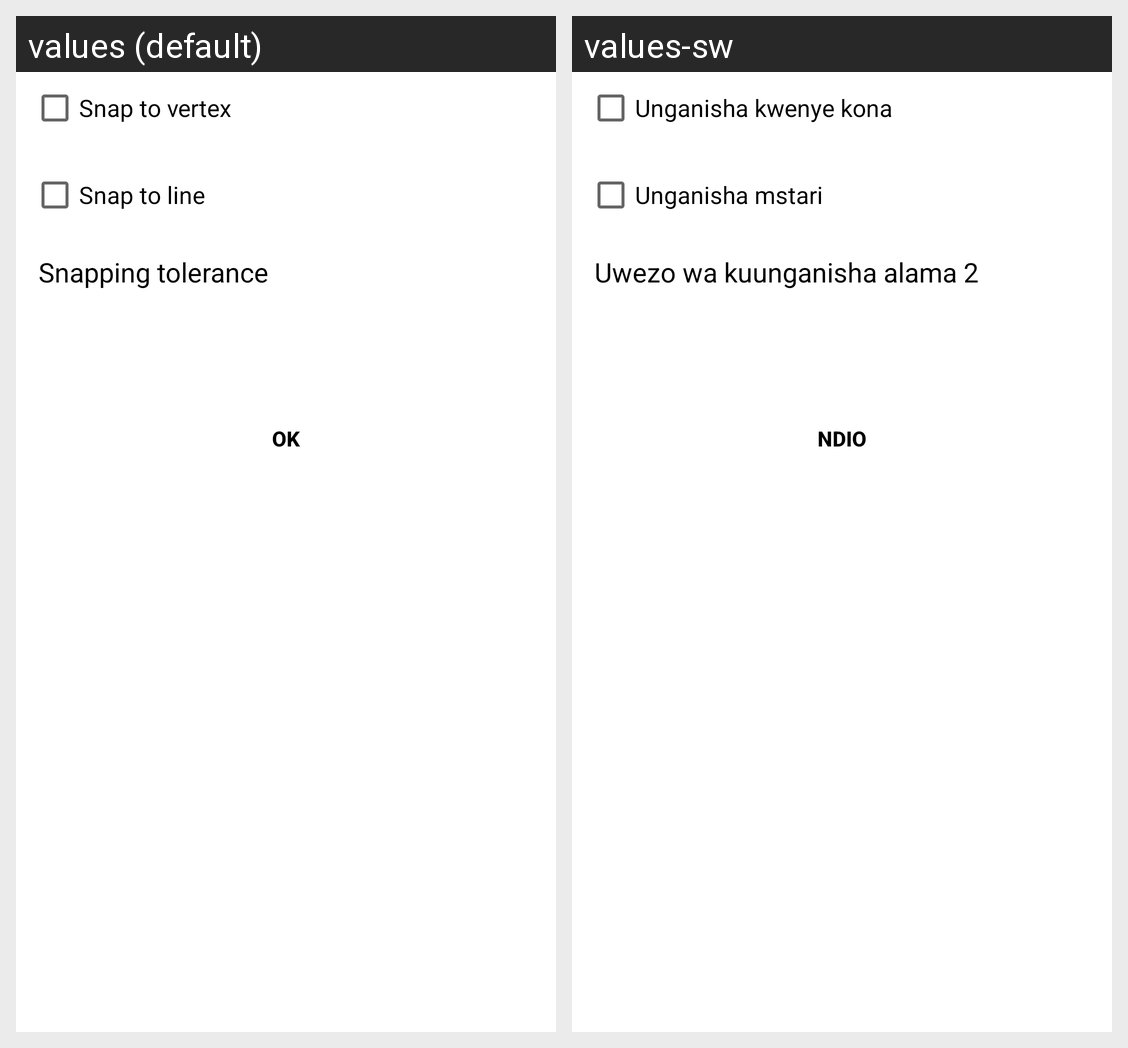

This grid shows one Android layout under two languages. Give, for every string resource on the screen, its name, the default text and each shown locale's text.
Android screen res/layout/dialog_snapping_settings.xml rendered under 2 locales, left to right: values (default), values-sw. Device: Nexus 5 (rendered at 1080×1920; each locale shown at half size, 540×960, under a caption strip naming it); theme AppTheme.
Strings drawn on this screen, with the default value and each locale's value (text and hints the layout hard-codes, and strings that could not be matched under every locale, appear in the picture but are not listed):

snapToVertex
  values: Snap to vertex
  values-sw: Unganisha kwenye kona

snapToSegment
  values: Snap to line
  values-sw: Unganisha mstari

snapTolerance
  values: Snapping tolerance
  values-sw: Uwezo wa kuunganisha alama 2

btn_ok
  values: OK
  values-sw: Ndio
